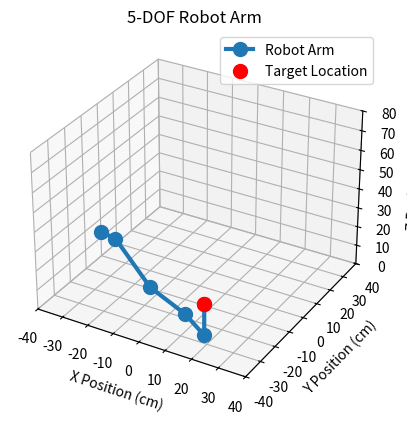

This figure's Python source:
import numpy as np
from scipy.optimize import minimize
import matplotlib.pyplot as plt
from mpl_toolkits.mplot3d import Axes3D

# Panjang segmen lengan (cm)
L1 = 7    # Jarak dari titik tengah ke tepi base
L2 = 24   # Lower arm
L3 = 17   # Center arm
L4 = 11   # Upper arm
L5 = 17   # Neck/Gripper
base_thickness = 13  # Ketebalan base (cm)

# Resolusi kamera
camera_resolution_x = 320
camera_resolution_y = 240

# Titik tengah kamera (pusat)
camera_center_x = camera_resolution_x / 2
camera_center_y = camera_resolution_y / 2

# Dimensi ruang kerja robot (cm)
physical_workspace_x = 45
physical_workspace_y = 40

# Hitung skala
scale_x = physical_workspace_x / camera_resolution_x
scale_y = physical_workspace_y / camera_resolution_y

# Fungsi untuk mengubah koordinat kamera menjadi koordinat fisik
def camera_to_physical(x_camera, y_camera):
    x_physical = (x_camera - camera_center_x) * scale_x
    y_physical = (y_camera - camera_center_y) * scale_y
    return x_physical, y_physical

# Fungsi Forward Kinematics
def forward_kinematics(angles):
    θ1, θ2, θ3, θ4, θ5 = angles
    x, y, z = -40, 0, base_thickness
    positions = [(x, y, z)]

    # Base rotation (L1)
    x += L1 * np.cos(θ1)
    y += L1 * np.sin(θ1)
    positions.append((x, y, z))

    # Lower arm (L2)
    z += L2 * np.sin(θ2)
    x += L2 * np.cos(θ1) * np.cos(θ2)
    y += L2 * np.sin(θ1) * np.cos(θ2)
    positions.append((x, y, z))

    # Center arm (L3)
    z += L3 * np.sin(θ2 + θ3)
    x += L3 * np.cos(θ1) * np.cos(θ2 + θ3)
    y += L3 * np.sin(θ1) * np.cos(θ2 + θ3)
    positions.append((x, y, z))

    # Upper arm (L4)
    z += L4 * np.sin(θ2 + θ3 + θ4)
    x += L4 * np.cos(θ1) * np.cos(θ2 + θ3 + θ4)
    y += L4 * np.sin(θ1) * np.cos(θ2 + θ3 + θ4)
    positions.append((x, y, z))

    # Neck/Gripper (L5)
    z += L5
    positions.append((x, y, z))

    return positions

# Fungsi Inverse Kinematics untuk 5 DOF
def inverse_kinematics_5dof(x_target, y_target, z_target):
    def objective_function(angles):
        end_effector_position = forward_kinematics(angles)[-1]
        x, y, z = end_effector_position
        distance_penalty = np.sqrt((x - x_target)**2 + (y - y_target)**2 + (z - z_target)**2)
        return distance_penalty

    bounds = [
        (0, 2 * np.pi),         # θ1 (base rotation)
        (-np.pi / 2, np.pi / 2),# θ2 (lower arm)
        (-np.pi / 2, np.pi / 2),# θ3 (center arm)
        (-np.pi / 2, np.pi / 2),# θ4 (upper arm)
        (0, L5)                 # L5 (neck/gripper)
    ]

    initial_guess = [np.pi / 4] * 4 + [L5 / 2]
    result = minimize(objective_function, initial_guess, bounds=bounds, method='Powell')

    if result.success:
        return result.x
    else:
        raise ValueError("Tidak dapat menemukan solusi inverse kinematics")

# Fungsi untuk menggambar posisi lengan robot
def plot_arm(angles, x_target, y_target, z_target):
    positions = forward_kinematics(angles)
    x_coords, y_coords, z_coords = zip(*positions)

    fig = plt.figure()
    ax = fig.add_subplot(111, projection='3d')
    ax.plot(x_coords, y_coords, z_coords, '-o', markersize=10, lw=3, label="Robot Arm")
    ax.scatter(x_target, y_target, z_target, color='red', s=100, label="Target Location")
    ax.set_xlim([-40, 40])
    ax.set_ylim([-40, 40])
    ax.set_zlim([0, 80])
    ax.set_xlabel("X Position (cm)")
    ax.set_ylabel("Y Position (cm)")
    ax.set_zlabel("Z Position (cm)")
    plt.legend()
    plt.title("5-DOF Robot Arm")
    plt.show()

# Input dari kamera
x_camera = 210
y_camera = 65

# Konversi ke koordinat fisik
x_target, y_target = camera_to_physical(x_camera, y_camera)
z_target = 0  # Target ketinggian end-effector

# Menyelesaikan inverse kinematics dan menggambar lengan
try:
    angles = inverse_kinematics_5dof(x_target, y_target, z_target)
    print("Sudut yang dihitung (derajat):", [np.degrees(a) for a in angles])
    plot_arm(angles, x_target, y_target, z_target)
except ValueError as e:
    print(e)
